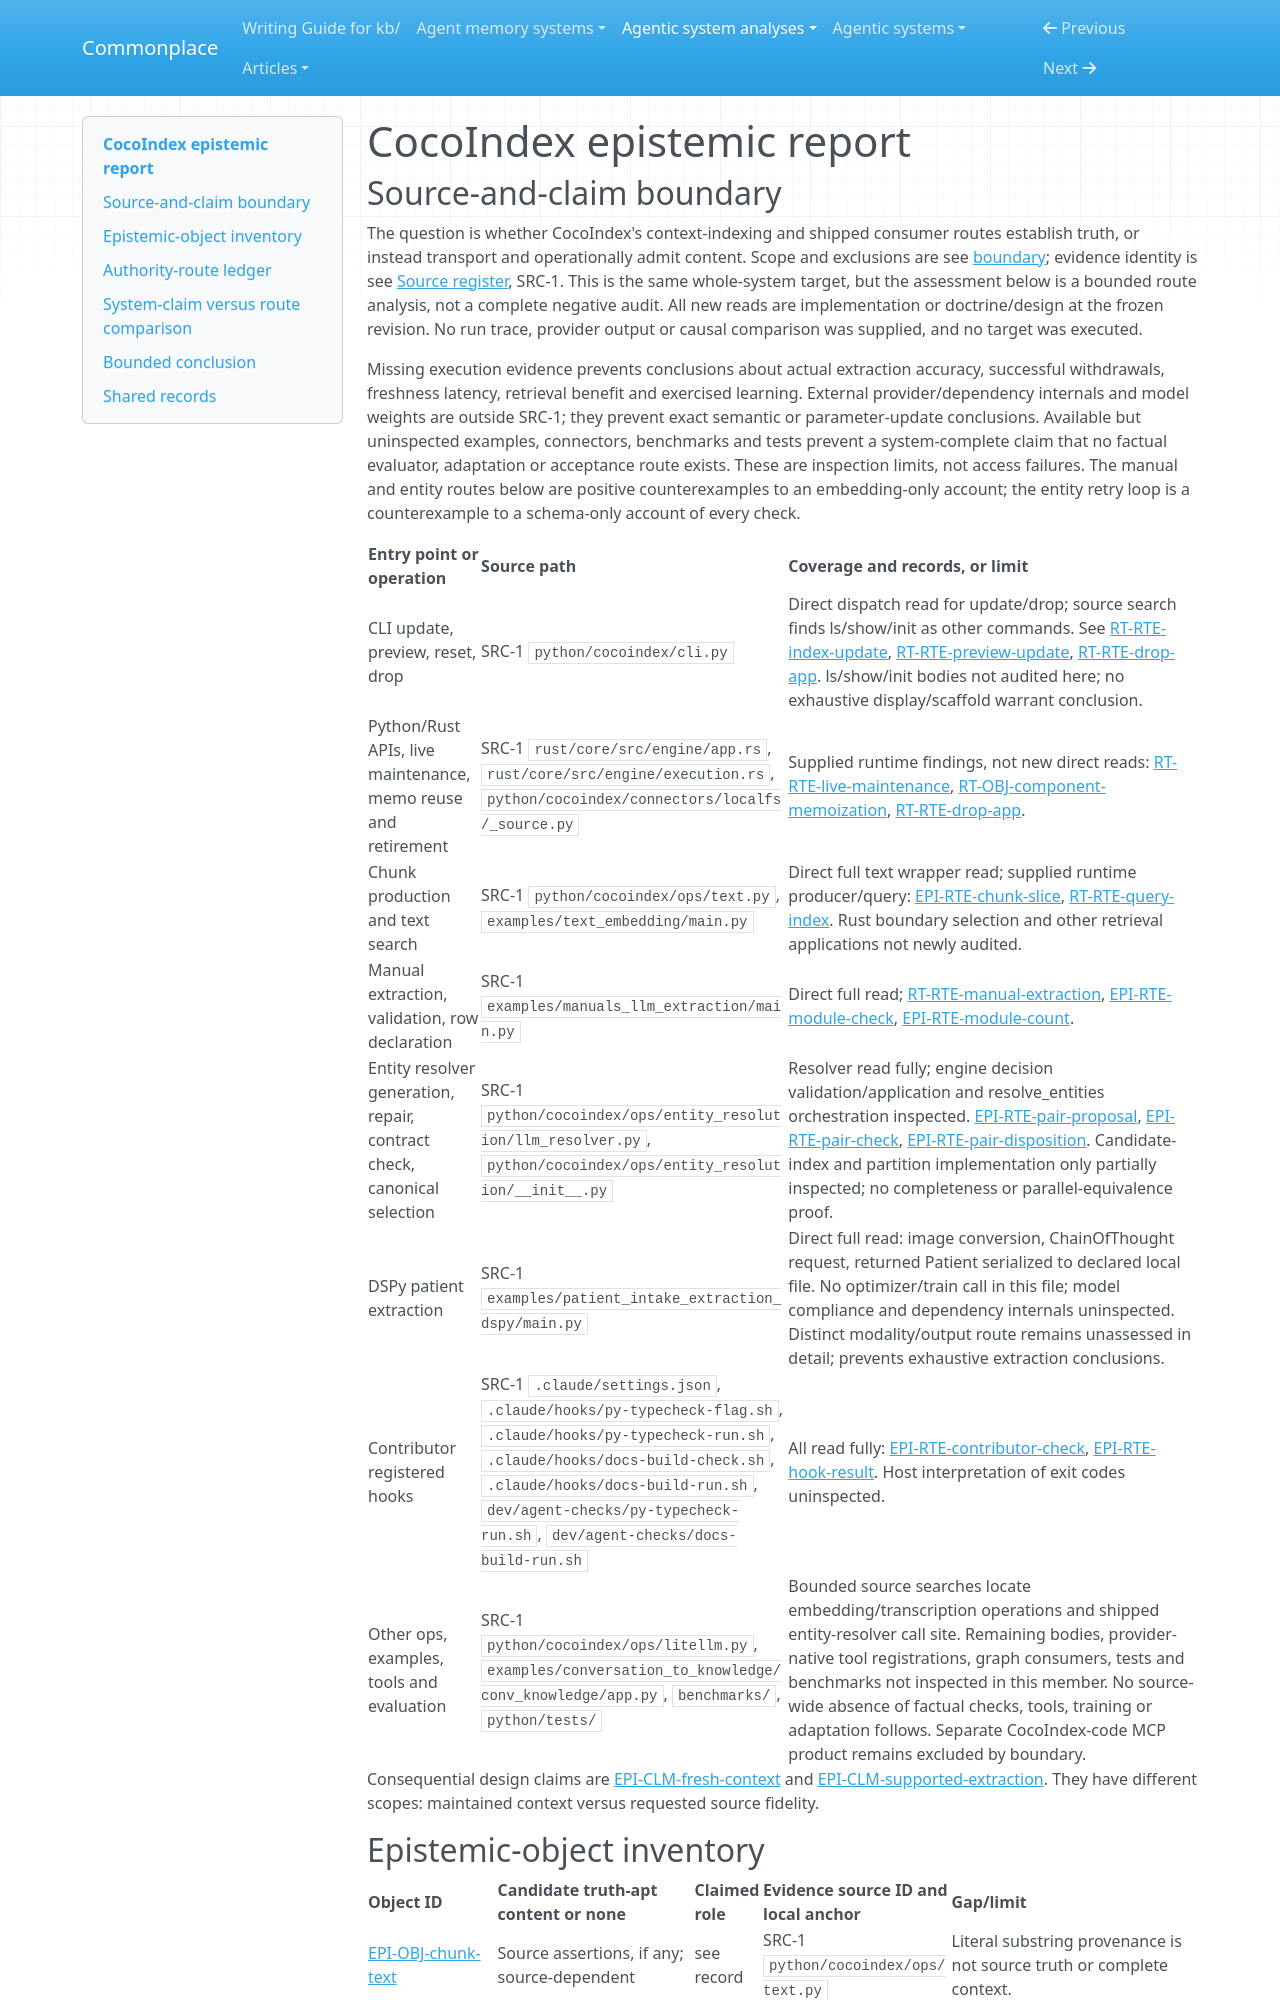

repository: zby/commonplace · page: agentic-system-analyses/retained/cocoindex-io--cocoindex/epistemic/index.html · generator: mkdocs

---
type: agentic-system-analyses/types/agentic-system-epistemic-report.md
description: "CocoIndex epistemic routes: source context, typed extraction, entity decisions, operational checks and the limits of freshness as warrant."
run-id: AAS-2026-10-15-cocoindex-3514227a0537-01
reviewed-boundary: "1639793b3602408a9cb220728fb30e306d433473"
---

# CocoIndex epistemic report
